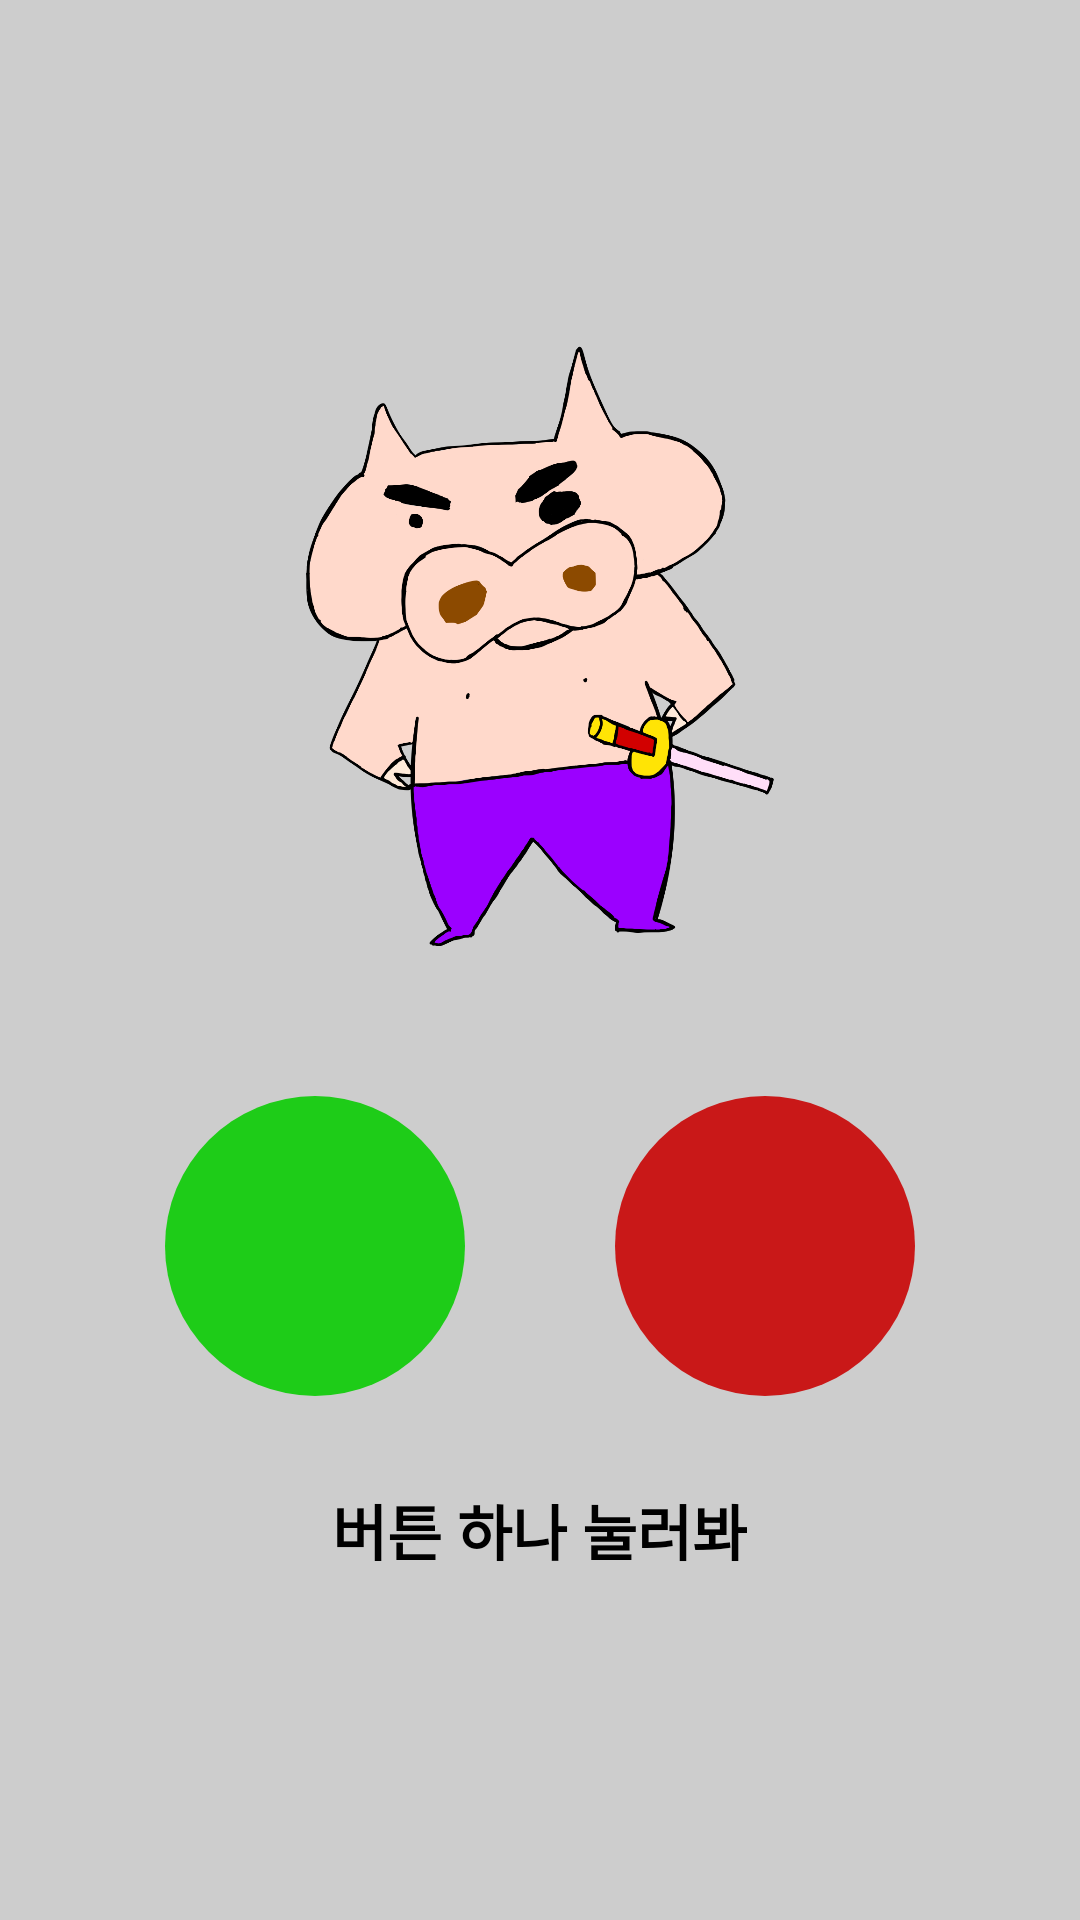

The Android layout XML behind this screen, and the referenced resources:
<!-- AndroidManifest.xml: application theme Theme.MiniGameParadise -->
<!-- res/layout/activity_bonus.xml -->
<?xml version="1.0" encoding="utf-8"?>
<LinearLayout xmlns:android="http://schemas.android.com/apk/res/android"
    android:orientation="vertical"
    android:layout_width="match_parent"
    android:layout_height="match_parent"
    android:gravity="center"
    android:background="#CDCDCD">

    <ImageView
        android:layout_width="200dp"
        android:layout_height="200dp"
        android:src="@drawable/buriburimon"
        android:layout_marginBottom="50dp"/>

    <LinearLayout
        android:layout_width="wrap_content"
        android:layout_height="wrap_content"
        android:orientation="horizontal">

        <ImageView
            android:id="@+id/bonus_green"
            android:layout_width="100dp"
            android:layout_height="100dp"
            android:src="@drawable/button"
            android:layout_marginRight="50dp"/>

        <ImageView
            android:id="@+id/bonus_red"
            android:layout_width="100dp"
            android:layout_height="100dp"
            android:src="@drawable/button_red"/>

    </LinearLayout>

    <TextView
        android:layout_width="wrap_content"
        android:layout_height="wrap_content"
        android:text="버튼 하나 눌러봐"
        android:textStyle="bold"
        android:textSize="20dp"
        android:textColor="@color/black"
        android:layout_marginTop="30dp"/>


</LinearLayout>
<!-- resources referenced by this layout -->
<resources>
  <!-- drawable buriburimon: png bitmap (drawable, 146345 bytes) -->
  <!-- drawable button (drawable) -->
  <?xml version="1.0" encoding="utf-8"?>
  <shape xmlns:android="http://schemas.android.com/apk/res/android"
      android:shape="oval">
  
      <solid
          android:color="#1ECC18"/>
  
  </shape>
  <!-- drawable button_red (drawable) -->
  <?xml version="1.0" encoding="utf-8"?>
  <shape xmlns:android="http://schemas.android.com/apk/res/android"
      android:shape="oval">
  
      <solid
          android:color="#C91818"/>
  
  </shape>
  <style name="Theme.MiniGameParadise" parent="Theme.AppCompat.DayNight.DarkActionBar">
          
  
          <item name="windowNoTitle"> true</item>
          <item name="android:windowFullscreen">true</item>
          <item name="colorPrimary">@color/purple_500</item>
          <item name="colorPrimaryVariant">@color/purple_700</item>
          <item name="colorOnPrimary">@color/white</item>
          
          <item name="colorSecondary">@color/teal_200</item>
          <item name="colorSecondaryVariant">@color/teal_700</item>
          <item name="colorOnSecondary">@color/black</item>
          
          <item name="android:statusBarColor" tools:targetApi="l">?attr/colorPrimaryVariant</item>
          
      </style>
  <!-- not gathered from this repository: default colours our renderer supplied (Android Studio template values) -->
  <color name="purple_500">#FF6200EE</color>
  <color name="purple_700">#FF3700B3</color>
  <color name="teal_200">#FF03DAC5</color>
  <color name="teal_700">#FF018786</color>
  <color name="black">#FF000000</color>
  <color name="white">#FFFFFFFF</color>
</resources>
